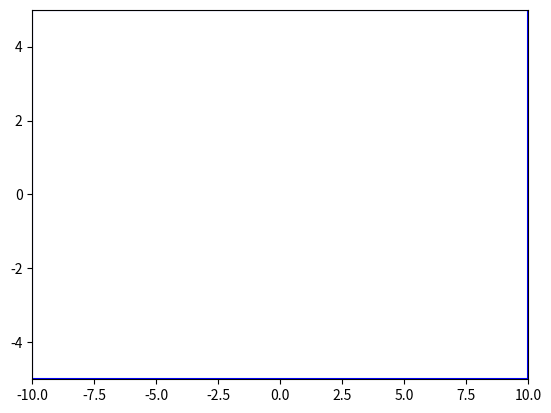

Python code for this plot: (Note: this script raises an exception after producing the figure.)
from matplotlib import pyplot as plt
import numpy as np
from matplotlib.animation import FuncAnimation
import matplotlib.animation as animation

#!apt install ffmpeg
# initializing a figure in
# which the graph will be plotted
fig = plt.figure()

# marking the x-axis and y-axis
axis = plt.axes(xlim =(-10, 10),
                ylim =(-5, 5))

# initializing a line variable
line, = axis.plot([], [], color='whitesmoke', marker='o', linestyle='dashed',linewidth=2, markersize=12)
line2, = axis.plot([], [], color='r', marker='o', linestyle='dashed',linewidth=2, markersize=12)
line3, = axis.plot([], [], color='b', marker='o', linestyle='dashed',linewidth=2, markersize=12)
line4, = axis.plot([], [], color='g', marker='o', linestyle='dashed',linewidth=2, markersize=12)
line5, = axis.plot([], [], color='y', marker='o', linestyle='dashed',linewidth=2, markersize=12)
line6, = axis.plot([], [], color='c', marker='o', linestyle='dashed',linewidth=2, markersize=12)
line7, = axis.plot([], [], color='m', marker='o', linestyle='dashed',linewidth=2, markersize=12)
line8, = axis.plot([], [], color='k', marker='o', linestyle='dashed',linewidth=2, markersize=12)
line9, = axis.plot([], [], color='orange', marker='o', linestyle='dashed',linewidth=2, markersize=12)
line10, = axis.plot([], [], color='purple', marker='o', linestyle='dashed',linewidth=2, markersize=12)
line11, = axis.plot([], [], color='brown', marker='o', linestyle='dashed',linewidth=2, markersize=12)
line12, = axis.plot([], [], color='lightgreen', marker='o', linestyle='dashed',linewidth=2, markersize=12)
line13, = axis.plot([], [], color='navy', marker='o', linestyle='dashed',linewidth=2, markersize=12)
line14, = axis.plot([], [], color='darkred', marker='o', linestyle='dashed',linewidth=2, markersize=12)
line15, = axis.plot([], [], color='coral', marker='o', linestyle='dashed',linewidth=2, markersize=12)
line16, = axis.plot([], [], color='beige', marker='o', linestyle='dashed',linewidth=2, markersize=12)
# data which the line will
# contain (x, y)
def init():
    line.set_data([], [])
    return line,
l1_x=np.linspace(-10, 10, 20)
l1_y=np.zeros((20))+5

l2_x=np.linspace(-10, 10, 20)
l2_y=np.zeros((20))-5

l3_x=np.zeros((20))-10
l3_y=np.linspace(-5, 5, 20)

l4_x=np.zeros((20))+10
l4_y=np.linspace(-5, 5, 20)


plt.plot(l1_x, l1_y, 'b')
plt.plot(l2_x, l2_y, 'b')
plt.plot(l3_x, l3_y, 'b')
plt.plot(l4_x, l4_y, 'b')

x=np.zeros(2000)
y=np.zeros(2000)
t=np.zeros(2000)
h=1

x[0]=-3
y[0]=0
vx=0.5
vy=0.5
j=1

for j in range(0,2000):
  x[j]=x[j-1]+h*vx
  y[j]=y[j-1]+h*vy
  if x[j]<=-10 or x[j]>=10:
    vx=-vx
  if y[j]<=-5 or y[j]>=5:
    vy=-vy

def creador_de_pelotas(px0, py0, pv_x0, pv_y0, h):
  pelota = np.array([],[])
  px=np.zeros(2000)
  py=np.zeros(2000)
  h=1
  px[0]=px0
  py[0]=py0
  pvx=pv_x0
  pvy=pv_y0

  j=1
  for j in range(0,2000):
    px[j]=px[j-1]+h*pvx
    py[j]=py[j-1]+h*pvy
    if px[j]<=-10 or px[j]>=10:
      pvx=-pvx
    if py[j]<=-5 or py[j]>=5:
      pvy=-pvy
  pelota_x= px
  pelota_y= py
  return (pelota_x, pelota_y)

pelota_2x, pelota_2y= creador_de_pelotas(0, 0, 0.1, 0, 1)
pelota_3x, pelota_3y= creador_de_pelotas(1.0, 0.5, -0.1, 0, 1)
pelota_4x, pelota_4y= creador_de_pelotas(1.0, -0.5, 0.1, 0, 1)
pelota_5x, pelota_5y= creador_de_pelotas(2.0, 0, 0.2, -0.1, 1)
pelota_6x, pelota_6y= creador_de_pelotas(2.0, 1.0, 0.31, -0.4, 1)
pelota_7x, pelota_7y= creador_de_pelotas(2.0, -1.0, 0.1, 0, 1)
pelota_8x, pelota_8y= creador_de_pelotas(3.0, 0.5, -3.1, 5.1, 1)
pelota_9x, pelota_9y= creador_de_pelotas(3.0, -0.5, 1.1, -1, 1)
pelota_10x, pelota_10y= creador_de_pelotas(3.0, 1.5, 0.5, -0.5, 1)
pelota_11x, pelota_11y= creador_de_pelotas(3.0, -1.5, -0.7, 0.8, 1)
pelota_12x, pelota_12y= creador_de_pelotas(4.0, 0, 0.3, 3.4, 1)
pelota_13x, pelota_13y= creador_de_pelotas(4.0, 1.0, 0.12, 4, 1)
pelota_14x, pelota_14y= creador_de_pelotas(4.0, -1.0, 0.6, 2, 1)
pelota_15x, pelota_15y= creador_de_pelotas(4.0, 2.0, 2, -2.5, 1)
pelota_16x, pelota_16y= creador_de_pelotas(4.0, -2.0, 0.4, 0.8, 1)

def animate(i):
  j=0
  x_a=x[i]
  y_a=y[i]

  x2_a= pelota_2x[i]
  y2_a= pelota_2y[i]

  x3_a= pelota_3x[i]
  y3_a= pelota_3y[i]

  x4_a= pelota_4x[i]
  y4_a= pelota_4y[i]

  x5_a= pelota_5x[i]
  y5_a= pelota_5y[i]

  x6_a= pelota_6x[i]
  y6_a= pelota_6y[i]

  x7_a= pelota_7x[i]
  y7_a= pelota_7y[i]

  x8_a= pelota_8x[i]
  y8_a= pelota_8y[i]

  x9_a= pelota_9x[i]
  y9_a= pelota_9y[i]

  x10_a= pelota_10x[i]
  y10_a= pelota_10y[i]

  x11_a= pelota_11x[i]
  y11_a= pelota_11y[i]

  x12_a= pelota_12x[i]
  y12_a= pelota_12y[i]

  x13_a= pelota_13x[i]
  y13_a= pelota_13y[i]

  x14_a= pelota_14x[i]
  y14_a= pelota_14y[i]

  x15_a= pelota_15x[i]
  y15_a= pelota_15y[i]

  x16_a= pelota_16x[i]
  y16_a= pelota_16y[i]

  line.set_data(x_a, y_a)
  line2.set_data(x2_a,y2_a)
  line3.set_data(x3_a,y3_a)
  line4.set_data(x4_a,y4_a)
  line5.set_data(x5_a,y5_a)
  line6.set_data(x6_a,y6_a)
  line7.set_data(x7_a,y7_a)
  line8.set_data(x8_a,y8_a)
  line9.set_data(x9_a,y9_a)
  line10.set_data(x10_a,y10_a)
  line11.set_data(x11_a,y11_a)
  line12.set_data(x12_a,y12_a)
  line13.set_data(x13_a,y13_a)
  line14.set_data(x14_a,y14_a)
  line15.set_data(x15_a,y15_a)
  line16.set_data(x16_a,y16_a)
  return (line, line2, line3, line4, line5, line6, line7, line8, line9, line10, line11, line12, line13, line14, line15, line16,)

anim = FuncAnimation(fig, animate, init_func = init,
                     frames = len(x), interval = 20, blit = False)

f = r"Billar_Prueba 16 pelotas.mp4"
writervideo = animation.FFMpegWriter(fps=60)
anim.save(f, writer=writervideo)
